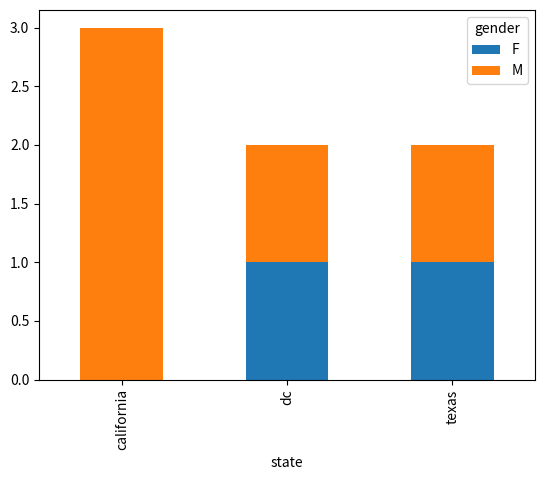

The matplotlib source for this figure:
import pandas as pd
import matplotlib.pyplot as plt

df = pd.DataFrame({
    'name': ['john', 'mary', 'peter', 'jeff', 'bill', 'lisa', 'jose'],
    'age': [23, 78, 22, 19, 45, 33, 20],
    'gender': ['M', 'F', 'M', 'M', 'M', 'F', 'M'],
    'state': ['california', 'dc', 'california', 'dc', 'california', 'texas', 'texas'],
    'num_children': [2, 0, 0, 3, 2, 1, 4],
    'num_pets': [5, 1, 0, 5, 2, 2, 3]
})
print(df)
# df.groupby('state')['name'].nunique().plot(kind='bar')
# plt.show()

df.groupby(['state', 'gender'])['name'].size().unstack().plot(kind='bar', stacked=True)
plt.show()
